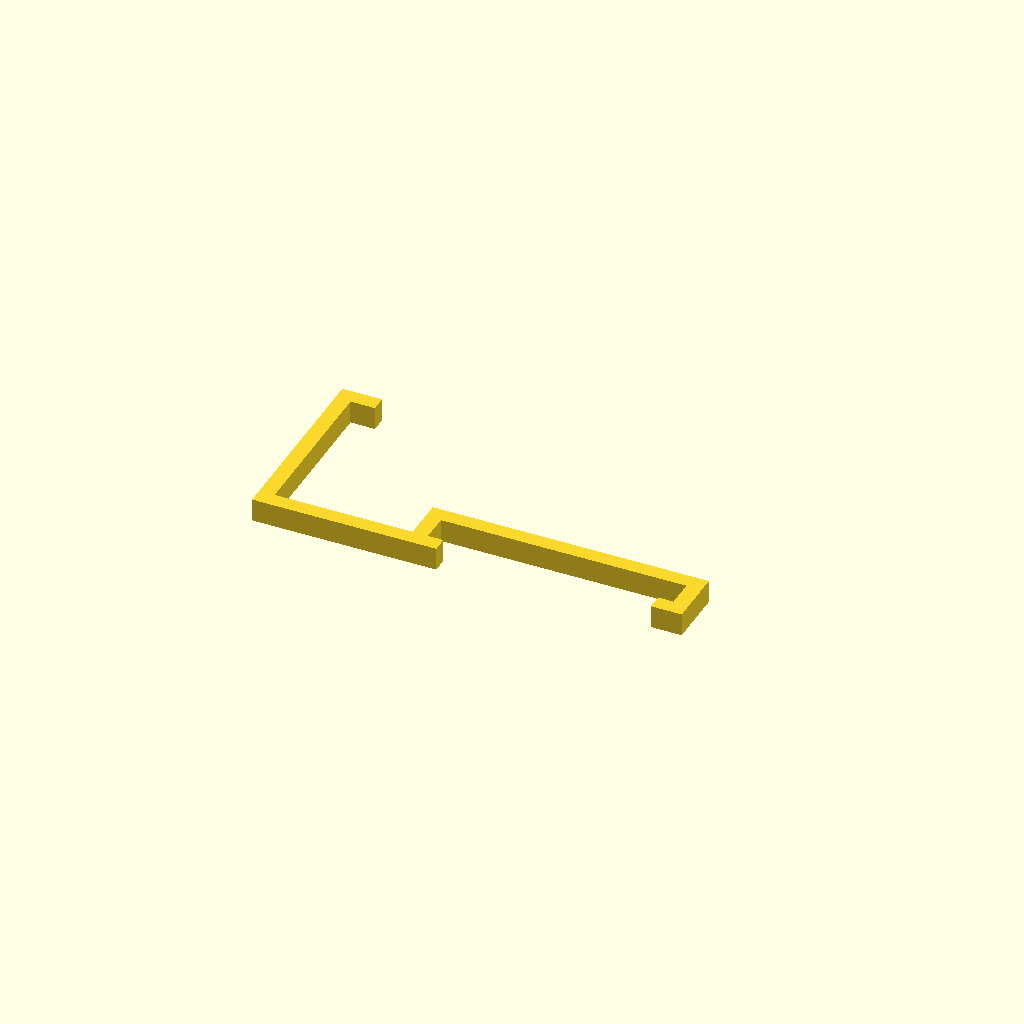
Cell 1 — every parameter at its default value.
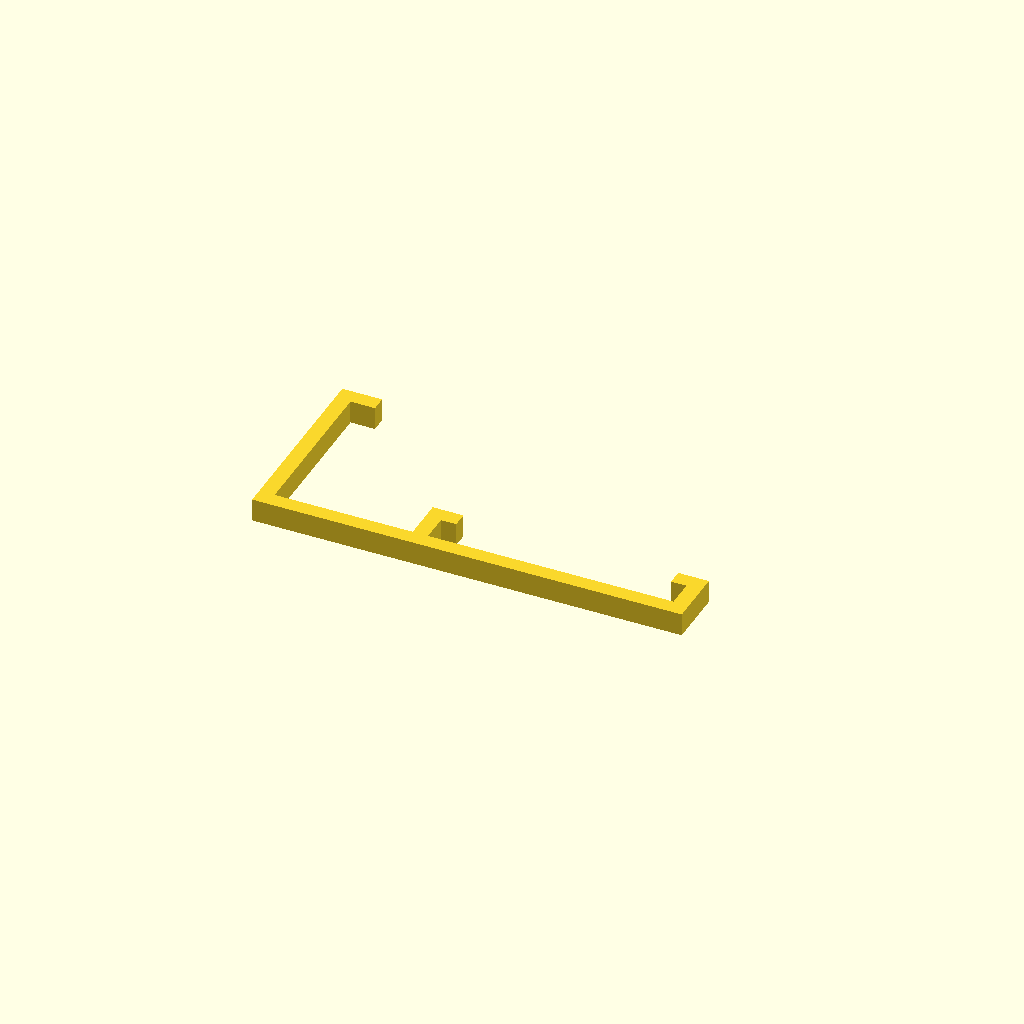
Cell 2: _back_mount = 0 (everything else at default).
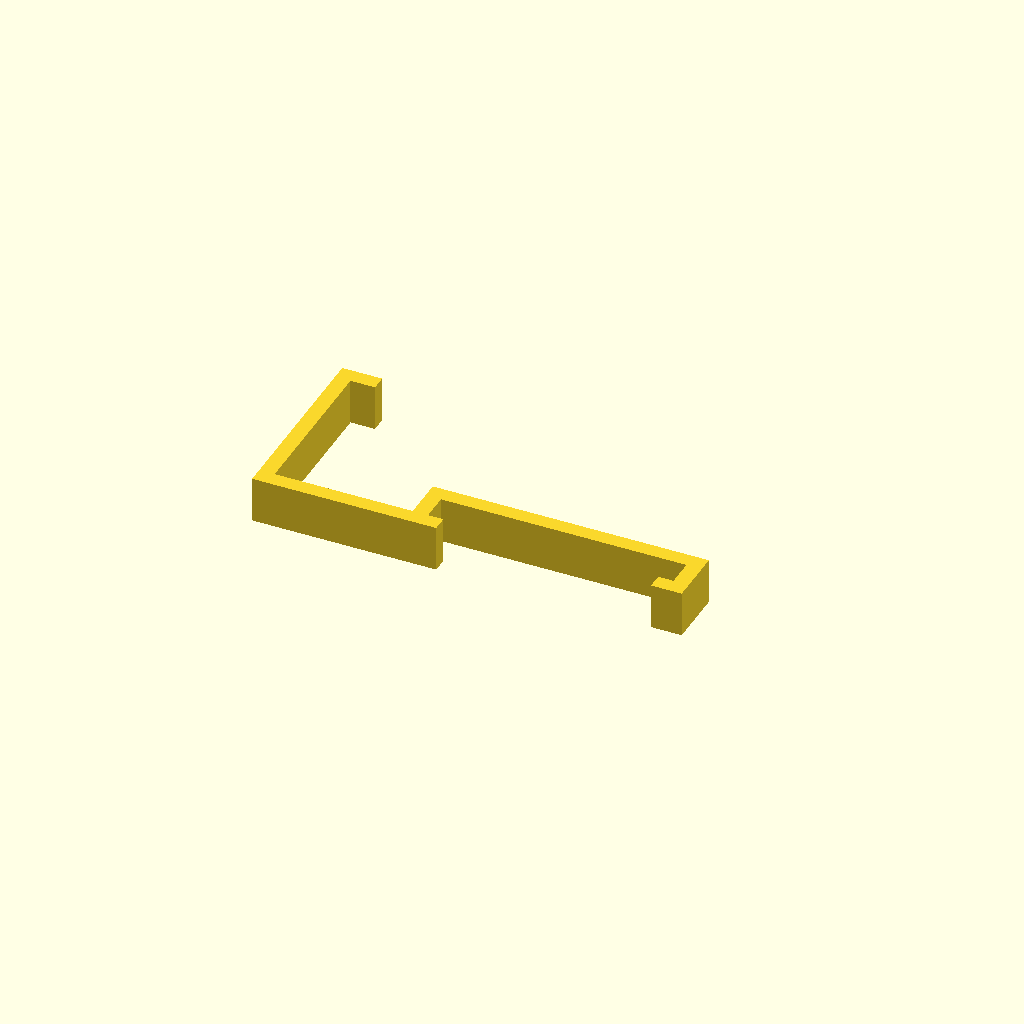
Cell 3: bracket_width = 15 (everything else at default).
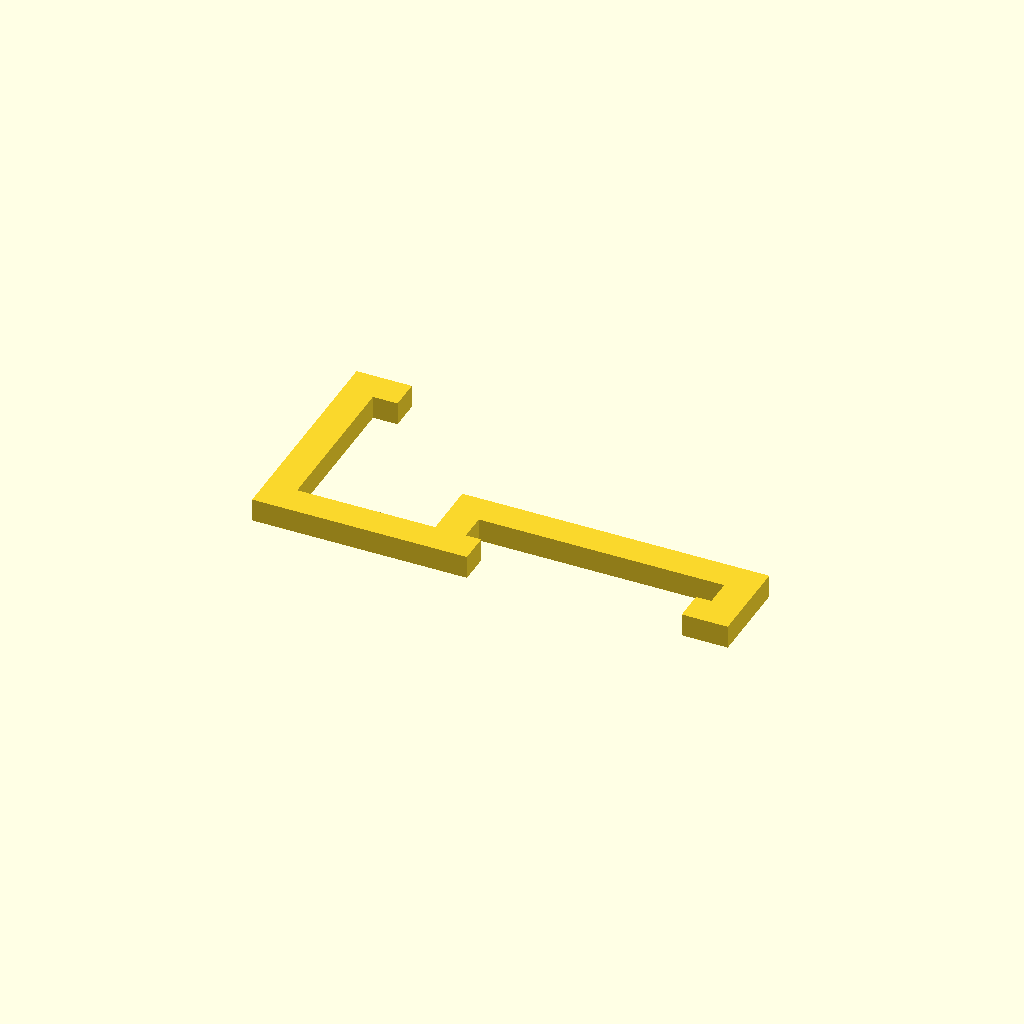
Cell 4: bracket_wall = 10 (everything else at default).
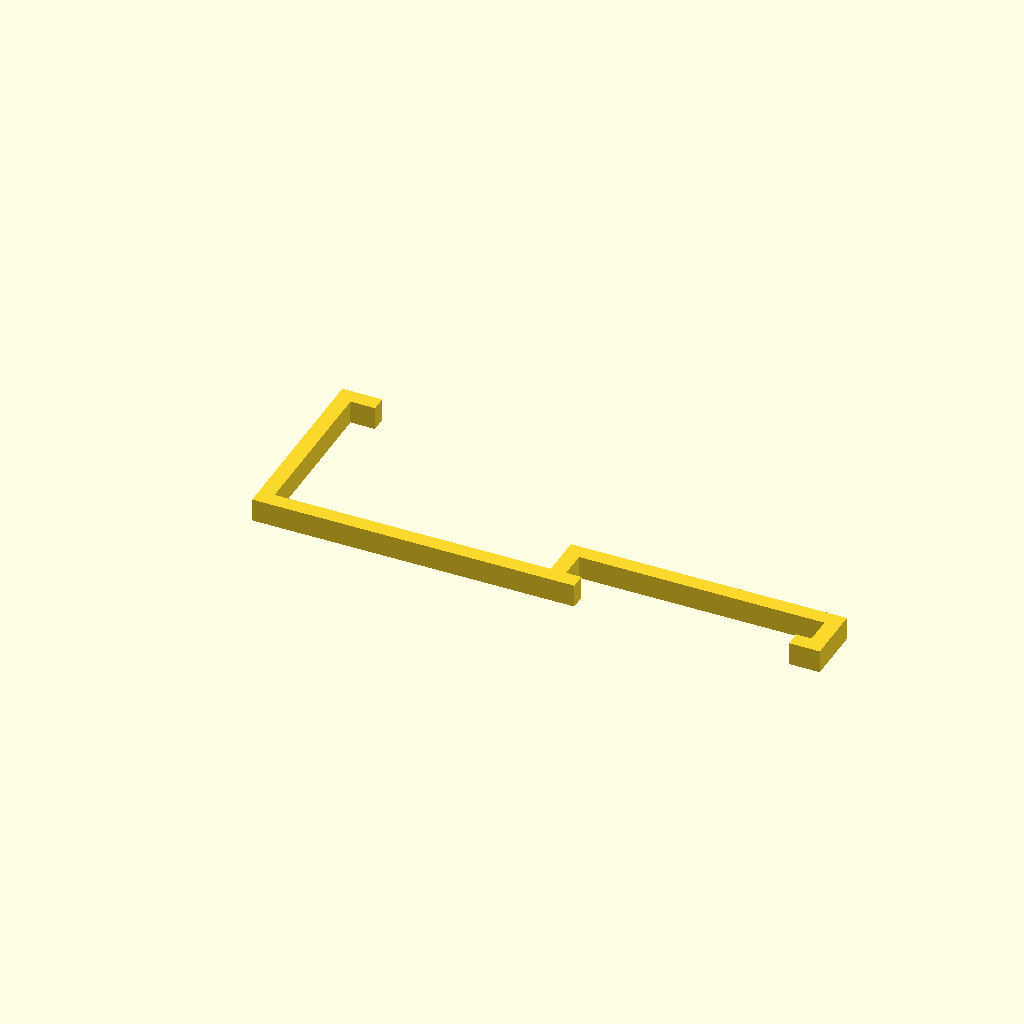
Cell 5 — height set to 90, the other parameters unchanged.
All cells are drawn from one camera (rotation 55°, 0°, 25°, orthographic, colour scheme Cornfield), so only the parameter changes between them.
OpenSCAD source file inputs/thingiverse/files/thing-423146/Makerbot-Phone-Bracket/phone-bracket.scad:
//Width of the bracket itself
bracket_width = 7.5;
//Thickness of the walls of the bracket
bracket_wall = 5;

//Makerbot frame depth (measured from the front to the interior)
depth = 53;
//Makerbot frame height (measured from the top to the interior)
height = 45;
//Makerbot frame thickness (the thickness of the panels)
thickness = 8;

//Width of your phone
phone_width = 80;
//Thickness of your phone
phone_depth = 9;
//Phone overhang
phone_overhang = 5;

//Does the phone mount go over the screen or the back?
_back_mount = 1; // [0:Front, 1:Back]
back_mount = _back_mount == 1;

/* [Hidden] */

linear_extrude(bracket_width) {
	square([bracket_wall, depth + bracket_wall * 2]);
	translate([bracket_wall, 0])
		square([height + bracket_wall, bracket_wall]);
	translate([height + bracket_wall, bracket_wall])
		square([bracket_wall, phone_depth + bracket_wall]);
	translate([bracket_wall, depth + bracket_wall])
		square([thickness, bracket_wall]);
	translate([bracket_wall * 2 + height + phone_width, 0])
		square([bracket_wall, phone_depth + bracket_wall * 2]);
	
	if(back_mount) {
		translate([bracket_wall + height, bracket_wall + phone_depth/*0*/])
			square([phone_width + bracket_wall * 2, bracket_wall]);
		translate([bracket_wall * 2 + height + phone_width - phone_overhang, 0/*bracket_wall + phone_depth*/])
			square([phone_overhang, bracket_wall]);
		translate([height + bracket_wall * 2, 0/*bracket_wall + phone_depth*/])
			square([phone_overhang, bracket_wall]);
	} else {
		translate([bracket_wall + height, 0])
			square([phone_width + bracket_wall * 2, bracket_wall]);
		translate([bracket_wall * 2 + height + phone_width - phone_overhang, bracket_wall + phone_depth])
			square([phone_overhang, bracket_wall]);
		translate([height + bracket_wall * 2, bracket_wall + phone_depth])
			square([phone_overhang, bracket_wall]);
	}
}
Parameter table extracted from the source (name, type, default, range or options):
bracket_width: number, default 7.5
bracket_wall: number, default 5
depth: number, default 53
height: number, default 45
thickness: number, default 8
phone_width: number, default 80
phone_depth: number, default 9
phone_overhang: number, default 5
_back_mount: number, default 1, options 0, 1
